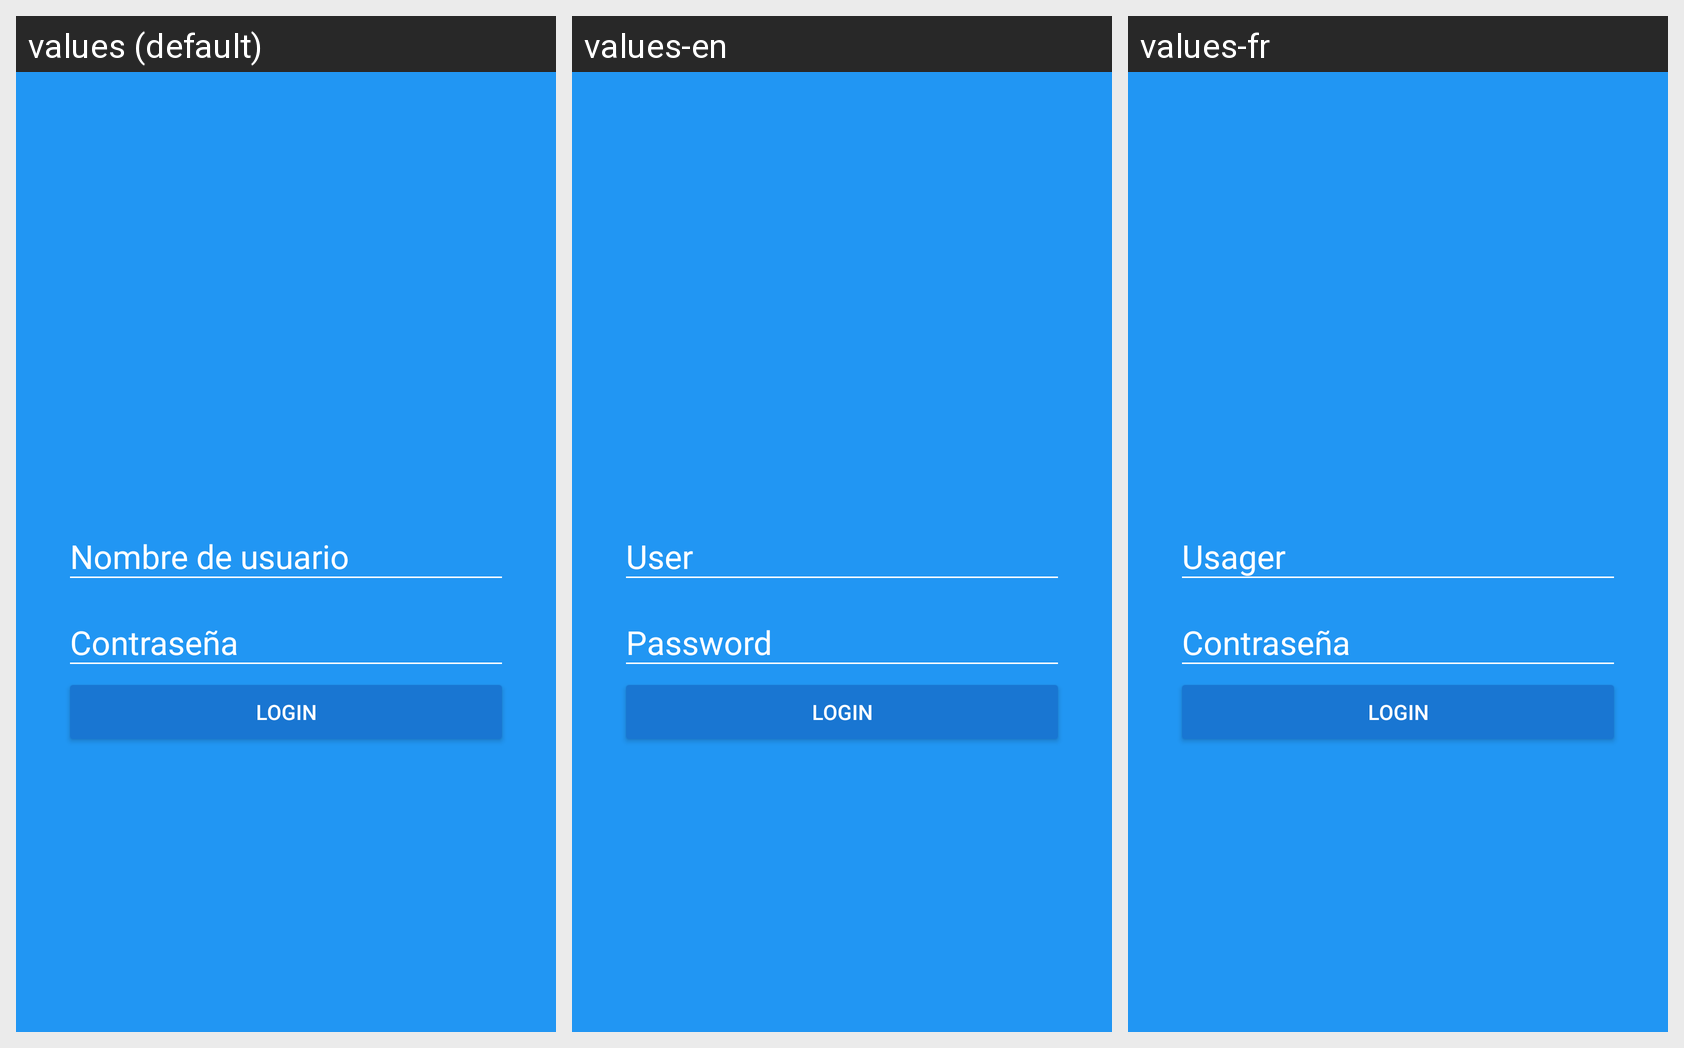

The Android screen below is rendered under several locales of the same app. Produce the string resources it draws, with the default and per-locale values.
Android screen res/layout/activity_login.xml rendered under 3 locales, left to right: values (default), values-en, values-fr. Device: Nexus 5 (rendered at 1080×1920; each locale shown at half size, 540×960, under a caption strip naming it); theme AppTheme.
Strings drawn on this screen, with the default value and each locale's value (text and hints the layout hard-codes appear in the picture but are not listed):

hint_username
  values: Nombre de usuario
  values-en: User
  values-fr: Usager

hint_password
  values: Contraseña
  values-en: Password
  values-fr: Contraseña  [not translated; the default value is used]

text_button_login
  values: Login
  values-en: Login
  values-fr: Login  [not translated; the default value is used]
